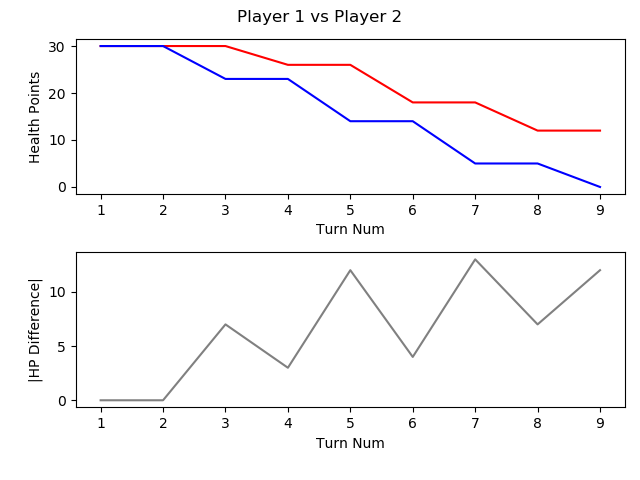

The table this chart was drawn from, first rows:
, TURN_NO, P1_HEALTH, P2_HEALTH, CURRENT_PLAYER, AMOUNTHEALEDTHISTURN, NUMATTACKSTHISTURN, NUMCARDSDRAWNTHISTURN, NUMCARDSPLAYEDTHISTURN, NUMCARDSTODRAW, NUMELEMENTALSPLAYEDLASTTURN, NUMELEMENTALSPLAYEDTHISTURN, NUMFRIENDLYMINIONSTHATATTACKEDTHISTURN, NUMFRIENDLYMINIONSTHATDIEDTHISTURN, NUMMINIONSPLAYEDTHISTURN, NUMMINIONSPLAYERKILLEDTHISTURN, NUMOPTIONSPLAYEDTHISTURN, NUMSECRETSPLAYEDTHISGAME, NUMSPELLSPLAYEDTHISGAME, NUMTIMESHEROPOWERUSEDTHISGAME, REMAININGMANA, TOTALMANASPENTTHISGAME, USEDMANATHISTURN
1, 1, 30, 30, P1 FitzVonGerald, 0, 0, 1, 1, 0, 0, 0, 0, 0, 1, 0, 1, 0, 0, 0, 0, 1, 1
2, 2, 30, 30, P2 RehHausZuckFuchs, 0, 0, 1, 2, 0, 0, 0, 0, 0, 1, 0, 2, 0, 1, 0, 0, 2, 1
3, 3, 30, 23, P1 FitzVonGerald, 0, 0, 1, 2, 0, 0, 0, 3, 0, 1, 0, 6, 0, 1, 0, 0, 3, 2
4, 4, 26, 23, P2 RehHausZuckFuchs, 0, 0, 1, 1, 0, 0, 0, 2, 0, 0, 0, 4, 0, 2, 0, 1, 3, 1
5, 5, 26, 14, P1 FitzVonGerald, 0, 0, 1, 1, 0, 0, 0, 3, 0, 0, 0, 5, 0, 1, 0, 0, 6, 3
6, 6, 18, 14, P2 RehHausZuckFuchs, 0, 0, 1, 1, 0, 0, 0, 2, 0, 0, 0, 4, 0, 3, 0, 1, 5, 2
7, 7, 18, 5, P1 FitzVonGerald, 0, 0, 1, 2, 0, 0, 0, 3, 0, 2, 0, 6, 0, 1, 0, 0, 10, 4
8, 8, 12, 5, P2 RehHausZuckFuchs, 0, 0, 1, 1, 0, 0, 0, 2, 0, 1, 0, 4, 0, 3, 0, 1, 8, 3
9, 9, 12, 0, P1 FitzVonGerald, 0, 0, 1, 0, 0, 0, 0, 1, 0, 0, 0, 1, 0, 1, 0, 5, 10, 0
